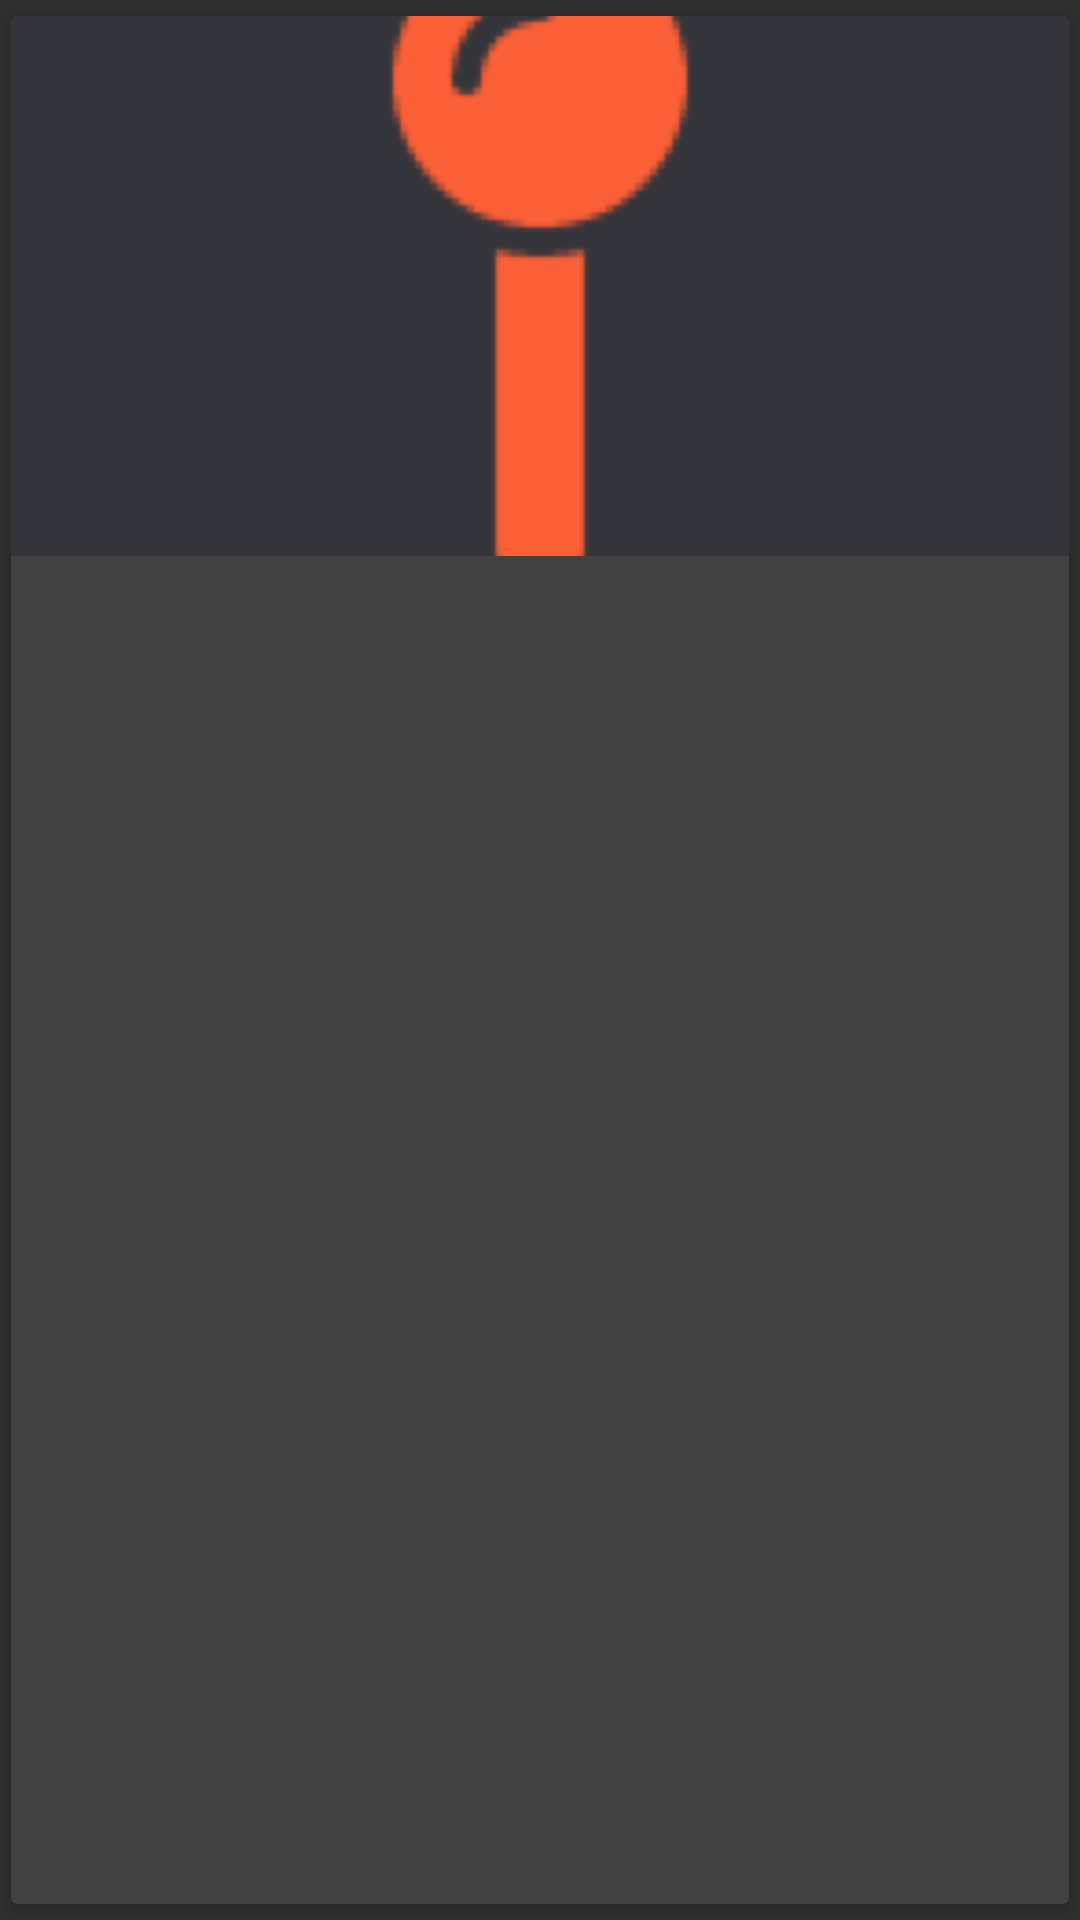

Android layout source for this screen:
<!-- AndroidManifest.xml: application theme AppTheme -->
<!-- res/layout/list_row.xml -->
<?xml version="1.0" encoding="utf-8"?>
<android.support.v7.widget.CardView
    xmlns:android="http://schemas.android.com/apk/res/android"
    xmlns:cardview="http://schemas.android.com/apk/res-auto"
    android:layout_width="match_parent"
    android:layout_height="wrap_content"
    android:layout_marginBottom="5dp"
    cardview:cardCornerRadius="2dp"
    cardview:cardElevation="3dp"
    cardview:cardUseCompatPadding="true">

    <RelativeLayout
        android:layout_width="match_parent"
        android:layout_height="wrap_content">

        <ImageView
            android:id="@+id/thumbnail"
            android:layout_width="match_parent"
            android:layout_height="180dp"
            android:layout_alignParentTop="true"
            android:scaleType="centerCrop"
            android:src="@drawable/map_pin_icon"/>

        <TextView
            android:id="@+id/title"
            android:layout_width="match_parent"
            android:layout_height="wrap_content"
            android:layout_below="@+id/thumbnail"
            android:layout_centerVertical="true"
            android:layout_marginStart="12dp"
            android:maxLines="3"
            android:padding="8dp"
            android:textAppearance="@style/TextAppearance.AppCompat.Headline"
            android:textColor="@color/white"
            android:textSize="18sp"
            android:textStyle="bold"/>

    </RelativeLayout>
</android.support.v7.widget.CardView>
<!-- resources referenced by this layout -->
<resources>
  <color name="white">#ffffff</color>
  <!-- drawable map_pin_icon: png bitmap (drawable, 7854 bytes) -->
  <style name="AppTheme" parent="@style/Theme.AppCompat.NoActionBar">
          <item name="colorControlNormal">@color/themeOrange</item>
          <item name="colorControlActivated">@color/themeOrange</item>
          <item name="colorControlHighlight">@color/white</item>
      </style>
  <color name="themeOrange">#FC6037</color>
</resources>
